Labelled photos from "dataset", an image-classification folder in iDanishDev/Maize-Disease-Detection. The possible labels are: maize blight, maize common rust, maize gray leaf spot, maize healthy.

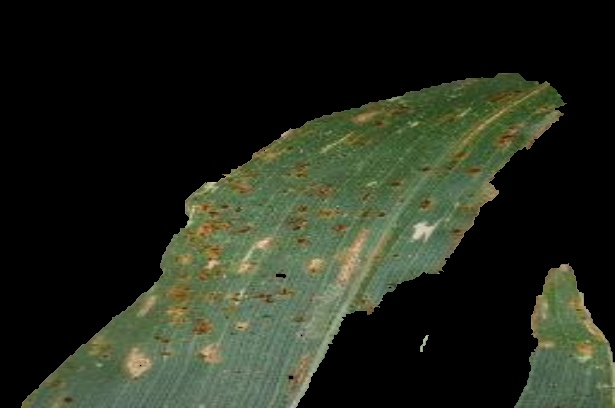
Label: maize gray leaf spot

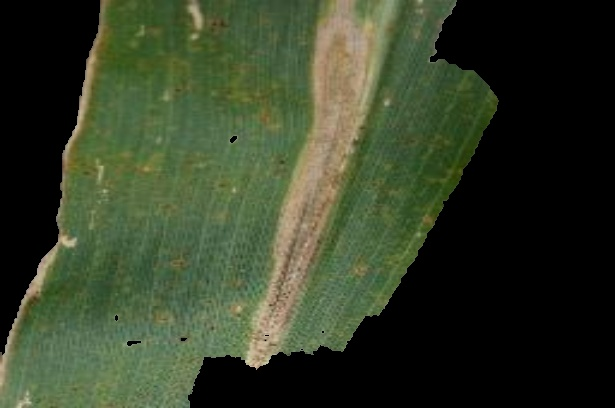
Label: maize blight

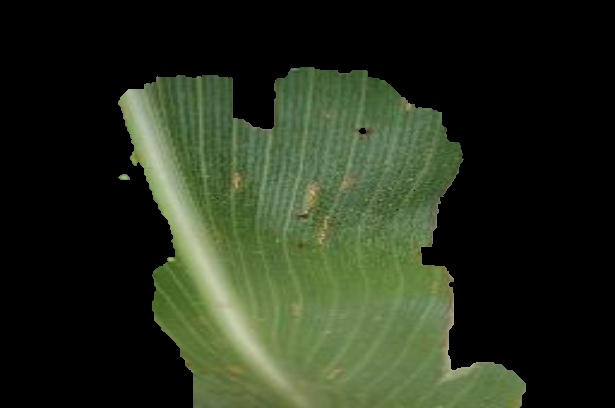
Label: maize blight

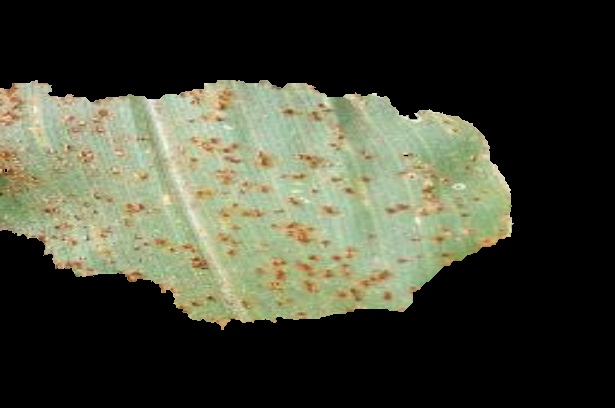
Label: maize common rust

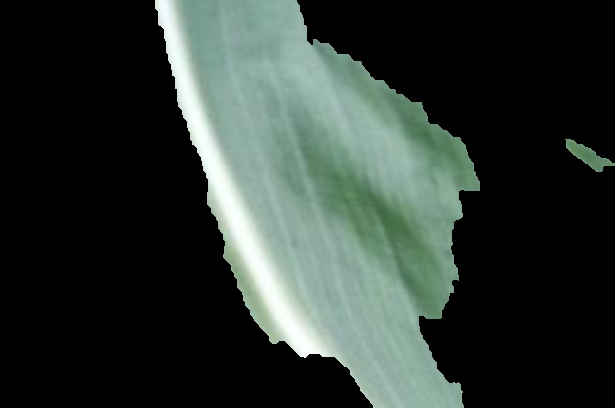
Label: maize healthy

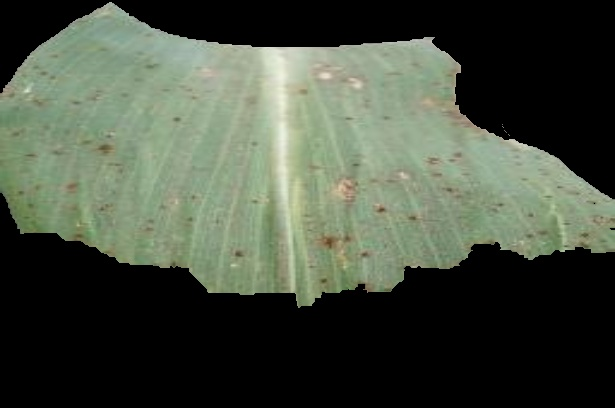
Label: maize common rust
